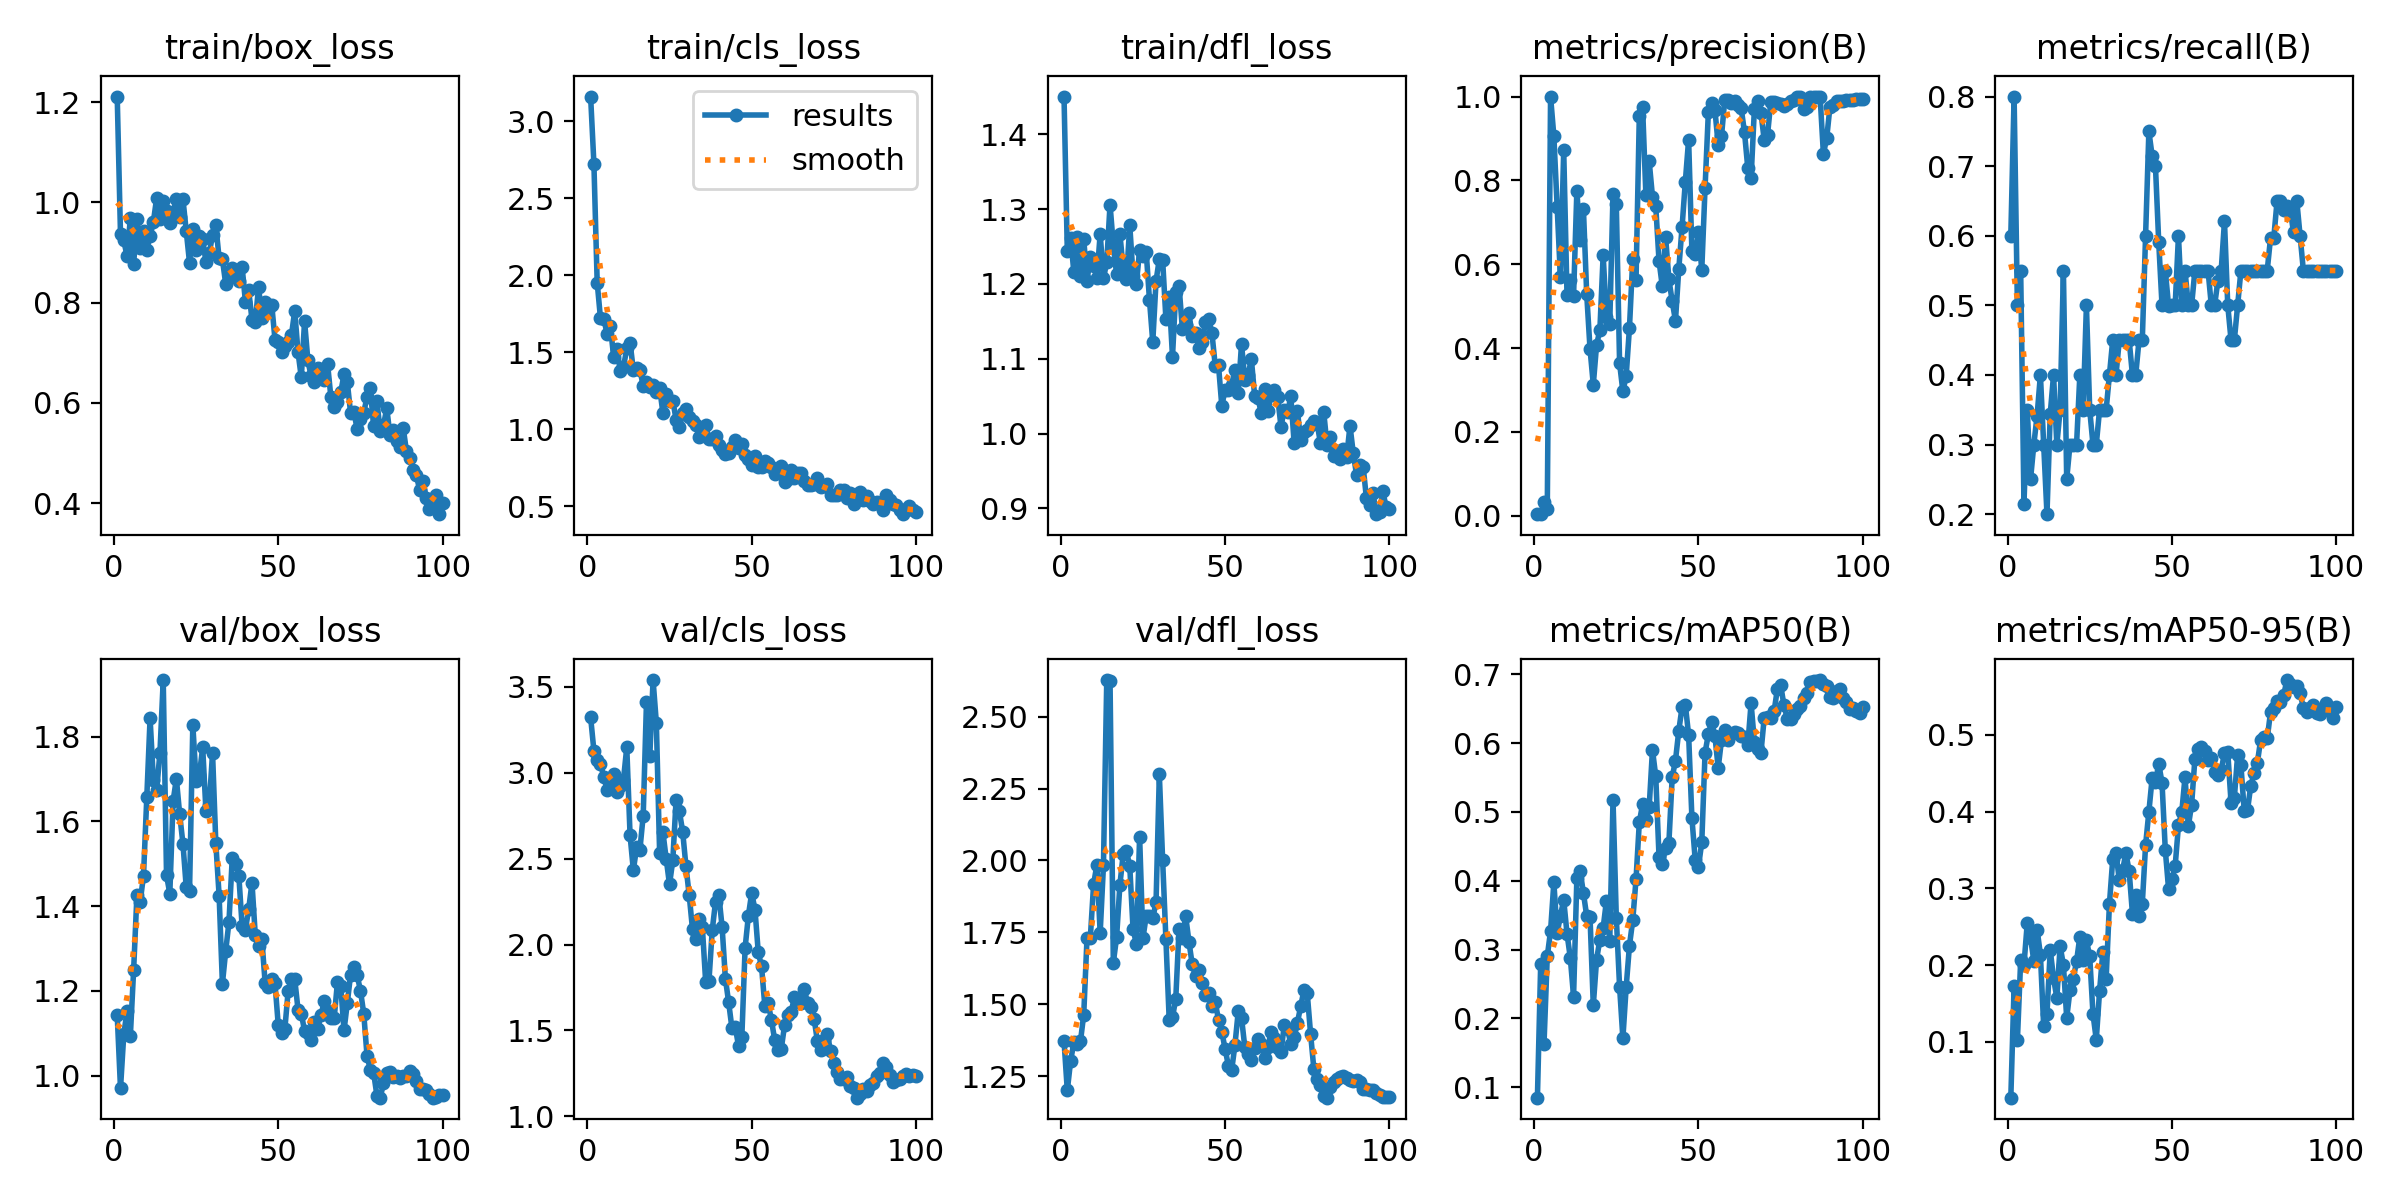

Values plotted in this chart, from the file beside it:
epoch, time, train/box_loss, train/cls_loss, train/dfl_loss, metrics/precision(B), metrics/recall(B), metrics/mAP50(B), metrics/mAP50-95(B), val/box_loss, val/cls_loss, val/dfl_loss, lr/pg0, lr/pg1, lr/pg2
1, 7.17, 1.211, 3.161, 1.451, 0.00364, 0.6, 0.08479, 0.0274, 1.143, 3.324, 1.373, 0.0001, 0.0001, 0.0001
2, 9.873, 0.9364, 2.725, 1.244, 0.00485, 0.8, 0.2794, 0.1724, 0.9703, 3.128, 1.2, 0.0002178, 0.0002178, 0.0002178
3, 11.77, 0.9243, 1.952, 1.262, 0.03227, 0.5, 0.1622, 0.102, 1.098, 3.074, 1.302, 0.0003333, 0.0003333, 0.0003333
4, 13.75, 0.8924, 1.72, 1.216, 0.01505, 0.55, 0.2902, 0.2065, 1.154, 3.054, 1.368, 0.0004463, 0.0004463, 0.0004463
5, 15.63, 0.9687, 1.718, 1.262, 1, 0.2152, 0.327, 0.2003, 1.095, 2.976, 1.36, 0.000557, 0.000557, 0.000557
6, 17.49, 0.8779, 1.62, 1.211, 0.9059, 0.35, 0.3975, 0.2547, 1.25, 2.902, 1.371, 0.0006653, 0.0006653, 0.0006653
7, 19.41, 0.9663, 1.67, 1.26, 0.7375, 0.25, 0.3237, 0.2354, 1.427, 2.934, 1.464, 0.0007713, 0.0007713, 0.0007713
8, 21.28, 0.9094, 1.471, 1.204, 0.5687, 0.3, 0.3491, 0.2057, 1.411, 2.993, 1.731, 0.0008749, 0.0008749, 0.0008749
9, 23.08, 0.9424, 1.522, 1.236, 0.8721, 0.3418, 0.3722, 0.2464, 1.472, 2.89, 1.73, 0.000976, 0.000976, 0.000976
10, 24.79, 0.9056, 1.38, 1.224, 0.5274, 0.4, 0.3233, 0.2139, 1.657, 2.924, 1.917, 0.001075, 0.001075, 0.001075
11, 26.68, 0.9329, 1.403, 1.208, 0.5635, 0.3, 0.2882, 0.1202, 1.843, 2.96, 1.985, 0.001171, 0.001171, 0.001171
12, 28.46, 0.9612, 1.524, 1.267, 0.5252, 0.2, 0.2316, 0.1366, 1.698, 3.149, 1.748, 0.001265, 0.001265, 0.001265
13, 30.25, 1.009, 1.562, 1.208, 0.7748, 0.3446, 0.4034, 0.2198, 1.673, 2.636, 1.983, 0.001357, 0.001357, 0.001357
14, 32, 0.9674, 1.383, 1.229, 0.6578, 0.4, 0.4143, 0.1827, 1.763, 2.433, 2.627, 0.001446, 0.001446, 0.001446
15, 33.77, 1.002, 1.398, 1.306, 0.731, 0.3, 0.3819, 0.1576, 1.933, 2.566, 2.624, 0.001533, 0.001533, 0.001533
16, 35.57, 0.9837, 1.387, 1.252, 0.5281, 0.35, 0.3485, 0.2248, 1.473, 2.553, 1.645, 0.001618, 0.001618, 0.001618
17, 37.37, 0.9595, 1.278, 1.213, 0.3984, 0.55, 0.3478, 0.2003, 1.43, 2.751, 1.733, 0.001683, 0.001683, 0.001683
18, 39.24, 0.9802, 1.303, 1.267, 0.3127, 0.25, 0.2188, 0.1313, 1.648, 3.414, 1.916, 0.001663, 0.001663, 0.001663
19, 41.33, 1.006, 1.273, 1.22, 0.4078, 0.3, 0.2854, 0.1671, 1.701, 3.095, 2.021, 0.001644, 0.001644, 0.001644
20, 43.19, 0.9709, 1.289, 1.206, 0.4426, 0.3, 0.3144, 0.1822, 1.617, 3.54, 2.032, 0.001624, 0.001624, 0.001624
21, 44.96, 1.006, 1.241, 1.279, 0.6214, 0.3, 0.3315, 0.2051, 1.547, 3.289, 1.98, 0.001604, 0.001604, 0.001604
22, 46.68, 0.9429, 1.264, 1.211, 0.4741, 0.4, 0.371, 0.237, 1.444, 2.53, 1.762, 0.001584, 0.001584, 0.001584
23, 48.48, 0.8798, 1.104, 1.2, 0.4574, 0.35, 0.3122, 0.2068, 1.435, 2.653, 1.71, 0.001564, 0.001564, 0.001564
24, 50.25, 0.9466, 1.229, 1.245, 0.7672, 0.5, 0.5171, 0.2324, 1.828, 2.499, 2.082, 0.001545, 0.001545, 0.001545
25, 52.08, 0.9053, 1.184, 1.237, 0.7428, 0.35, 0.3463, 0.2114, 1.696, 2.35, 1.729, 0.001525, 0.001525, 0.001525
26, 53.83, 0.9324, 1.185, 1.243, 0.3635, 0.3, 0.2458, 0.1363, 1.71, 2.49, 1.807, 0.001505, 0.001505, 0.001505
27, 55.66, 0.9266, 1.062, 1.179, 0.2967, 0.3, 0.171, 0.1029, 1.775, 2.841, 1.808, 0.001485, 0.001485, 0.001485
28, 57.45, 0.8809, 1.013, 1.122, 0.3333, 0.35, 0.2453, 0.1662, 1.624, 2.777, 1.798, 0.001465, 0.001465, 0.001465
29, 59.31, 0.8983, 1.106, 1.204, 0.4483, 0.35, 0.3057, 0.2176, 1.639, 2.657, 1.856, 0.001446, 0.001446, 0.001446
30, 61.1, 0.935, 1.131, 1.234, 0.6119, 0.35, 0.3425, 0.1826, 1.762, 2.457, 2.299, 0.001426, 0.001426, 0.001426
31, 63, 0.9546, 1.081, 1.232, 0.5619, 0.4, 0.402, 0.2797, 1.548, 2.286, 2.001, 0.001406, 0.001406, 0.001406
32, 64.76, 0.8883, 1.051, 1.153, 0.9546, 0.45, 0.4849, 0.3377, 1.425, 2.088, 1.726, 0.001386, 0.001386, 0.001386
33, 66.61, 0.8867, 1.024, 1.183, 0.9743, 0.4, 0.5114, 0.3463, 1.217, 2.034, 1.445, 0.001366, 0.001366, 0.001366
34, 68.51, 0.8376, 0.9513, 1.103, 0.7652, 0.45, 0.4883, 0.3107, 1.294, 2.148, 1.454, 0.001347, 0.001347, 0.001347
35, 70.5, 0.8593, 0.9615, 1.19, 0.8457, 0.45, 0.5069, 0.3234, 1.363, 2.1, 1.52, 0.001327, 0.001327, 0.001327
36, 72.27, 0.87, 1.027, 1.197, 0.7613, 0.45, 0.5901, 0.3461, 1.514, 1.783, 1.763, 0.001307, 0.001307, 0.001307
37, 74.01, 0.8527, 0.9385, 1.14, 0.7381, 0.45, 0.5518, 0.3225, 1.5, 1.788, 1.73, 0.001287, 0.001287, 0.001287
38, 75.82, 0.8424, 0.9347, 1.145, 0.6078, 0.4, 0.4342, 0.2671, 1.471, 2.084, 1.808, 0.001267, 0.001267, 0.001267
39, 77.54, 0.8715, 0.9582, 1.161, 0.5468, 0.4, 0.4248, 0.2909, 1.353, 2.249, 1.718, 0.001248, 0.001248, 0.001248
40, 79.28, 0.8021, 0.8971, 1.131, 0.6641, 0.45, 0.4476, 0.2646, 1.344, 2.287, 1.639, 0.001228, 0.001228, 0.001228
41, 81.1, 0.8248, 0.8639, 1.134, 0.5641, 0.45, 0.4555, 0.2802, 1.393, 2.103, 1.598, 0.001208, 0.001208, 0.001208
42, 82.95, 0.7661, 0.8397, 1.114, 0.5115, 0.6, 0.5501, 0.3565, 1.455, 1.802, 1.618, 0.001188, 0.001188, 0.001188
43, 84.8, 0.7609, 0.8449, 1.122, 0.4651, 0.75, 0.5746, 0.3999, 1.332, 1.663, 1.573, 0.001168, 0.001168, 0.001168
44, 86.57, 0.8321, 0.8839, 1.149, 0.5882, 0.7145, 0.6177, 0.4439, 1.307, 1.512, 1.533, 0.001149, 0.001149, 0.001149
45, 88.32, 0.7693, 0.9313, 1.154, 0.6878, 0.7, 0.6521, 0.4388, 1.322, 1.522, 1.54, 0.001129, 0.001129, 0.001129
46, 90.05, 0.8021, 0.8763, 1.134, 0.7973, 0.5905, 0.6555, 0.4624, 1.219, 1.409, 1.493, 0.001109, 0.001109, 0.001109
47, 91.82, 0.785, 0.9059, 1.091, 0.8975, 0.5, 0.6118, 0.4376, 1.21, 1.46, 1.507, 0.001089, 0.001089, 0.001089
48, 93.52, 0.7963, 0.8333, 1.091, 0.6304, 0.55, 0.4912, 0.3498, 1.228, 1.981, 1.446, 0.001069, 0.001069, 0.001069
49, 95.22, 0.7264, 0.8065, 1.037, 0.6244, 0.4989, 0.4304, 0.2991, 1.218, 2.169, 1.405, 0.00105, 0.00105, 0.00105
50, 96.96, 0.7219, 0.7642, 1.058, 0.6767, 0.5, 0.4206, 0.3119, 1.119, 2.3, 1.345, 0.00103, 0.00103, 0.00103
51, 98.78, 0.7025, 0.8279, 1.059, 0.5865, 0.5, 0.4556, 0.3293, 1.101, 2.204, 1.287, 0.00101, 0.00101, 0.00101
52, 100.5, 0.7141, 0.7506, 1.065, 0.7824, 0.6, 0.586, 0.3821, 1.111, 1.955, 1.27, 0.0009902, 0.0009902, 0.0009902
53, 102.4, 0.7215, 0.7552, 1.085, 0.9621, 0.5, 0.6128, 0.399, 1.2, 1.872, 1.358, 0.0009704, 0.0009704, 0.0009704
54, 104.1, 0.7351, 0.7901, 1.054, 0.9858, 0.55, 0.6308, 0.4453, 1.228, 1.642, 1.475, 0.0009506, 0.0009506, 0.0009506
55, 105.9, 0.7836, 0.7823, 1.12, 0.9681, 0.5, 0.6101, 0.381, 1.228, 1.66, 1.453, 0.0009308, 0.0009308, 0.0009308
56, 107.7, 0.7016, 0.7554, 1.072, 0.8849, 0.5, 0.5641, 0.4091, 1.156, 1.561, 1.351, 0.000911, 0.000911, 0.000911
57, 109.7, 0.6508, 0.7083, 1.079, 0.9058, 0.55, 0.6043, 0.4688, 1.147, 1.445, 1.326, 0.0008912, 0.0008912, 0.0008912
58, 113.4, 0.7631, 0.7456, 1.099, 0.9925, 0.55, 0.6195, 0.4812, 1.106, 1.386, 1.305, 0.0008714, 0.0008714, 0.0008714
59, 115.5, 0.685, 0.7609, 1.05, 0.9919, 0.55, 0.6041, 0.4838, 1.102, 1.393, 1.347, 0.0008516, 0.0008516, 0.0008516
60, 117.4, 0.6529, 0.6568, 1.048, 0.9848, 0.55, 0.6129, 0.4794, 1.083, 1.53, 1.379, 0.0008318, 0.0008318, 0.0008318
... 40 more rows
